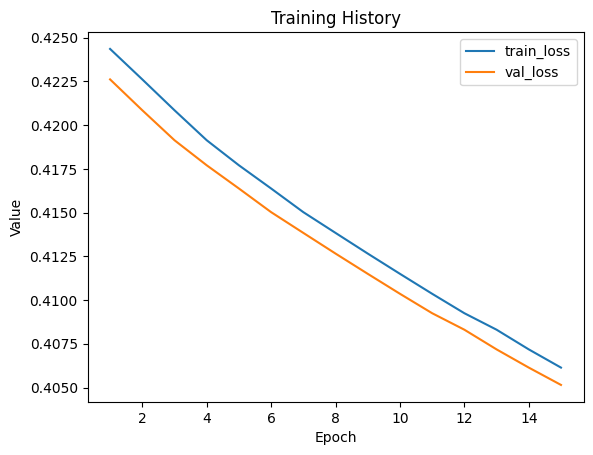

Values plotted in this chart, from the file beside it:
train_loss, val_loss
0.4244, 0.4226
0.4226, 0.4208
0.4208, 0.4191
0.4191, 0.4177
0.4177, 0.4164
0.4164, 0.415
0.415, 0.4138
0.4138, 0.4127
0.4127, 0.4115
0.4115, 0.4104
0.4104, 0.4092
0.4092, 0.4083
0.4083, 0.4072
0.4072, 0.4061
0.4061, 0.4051
